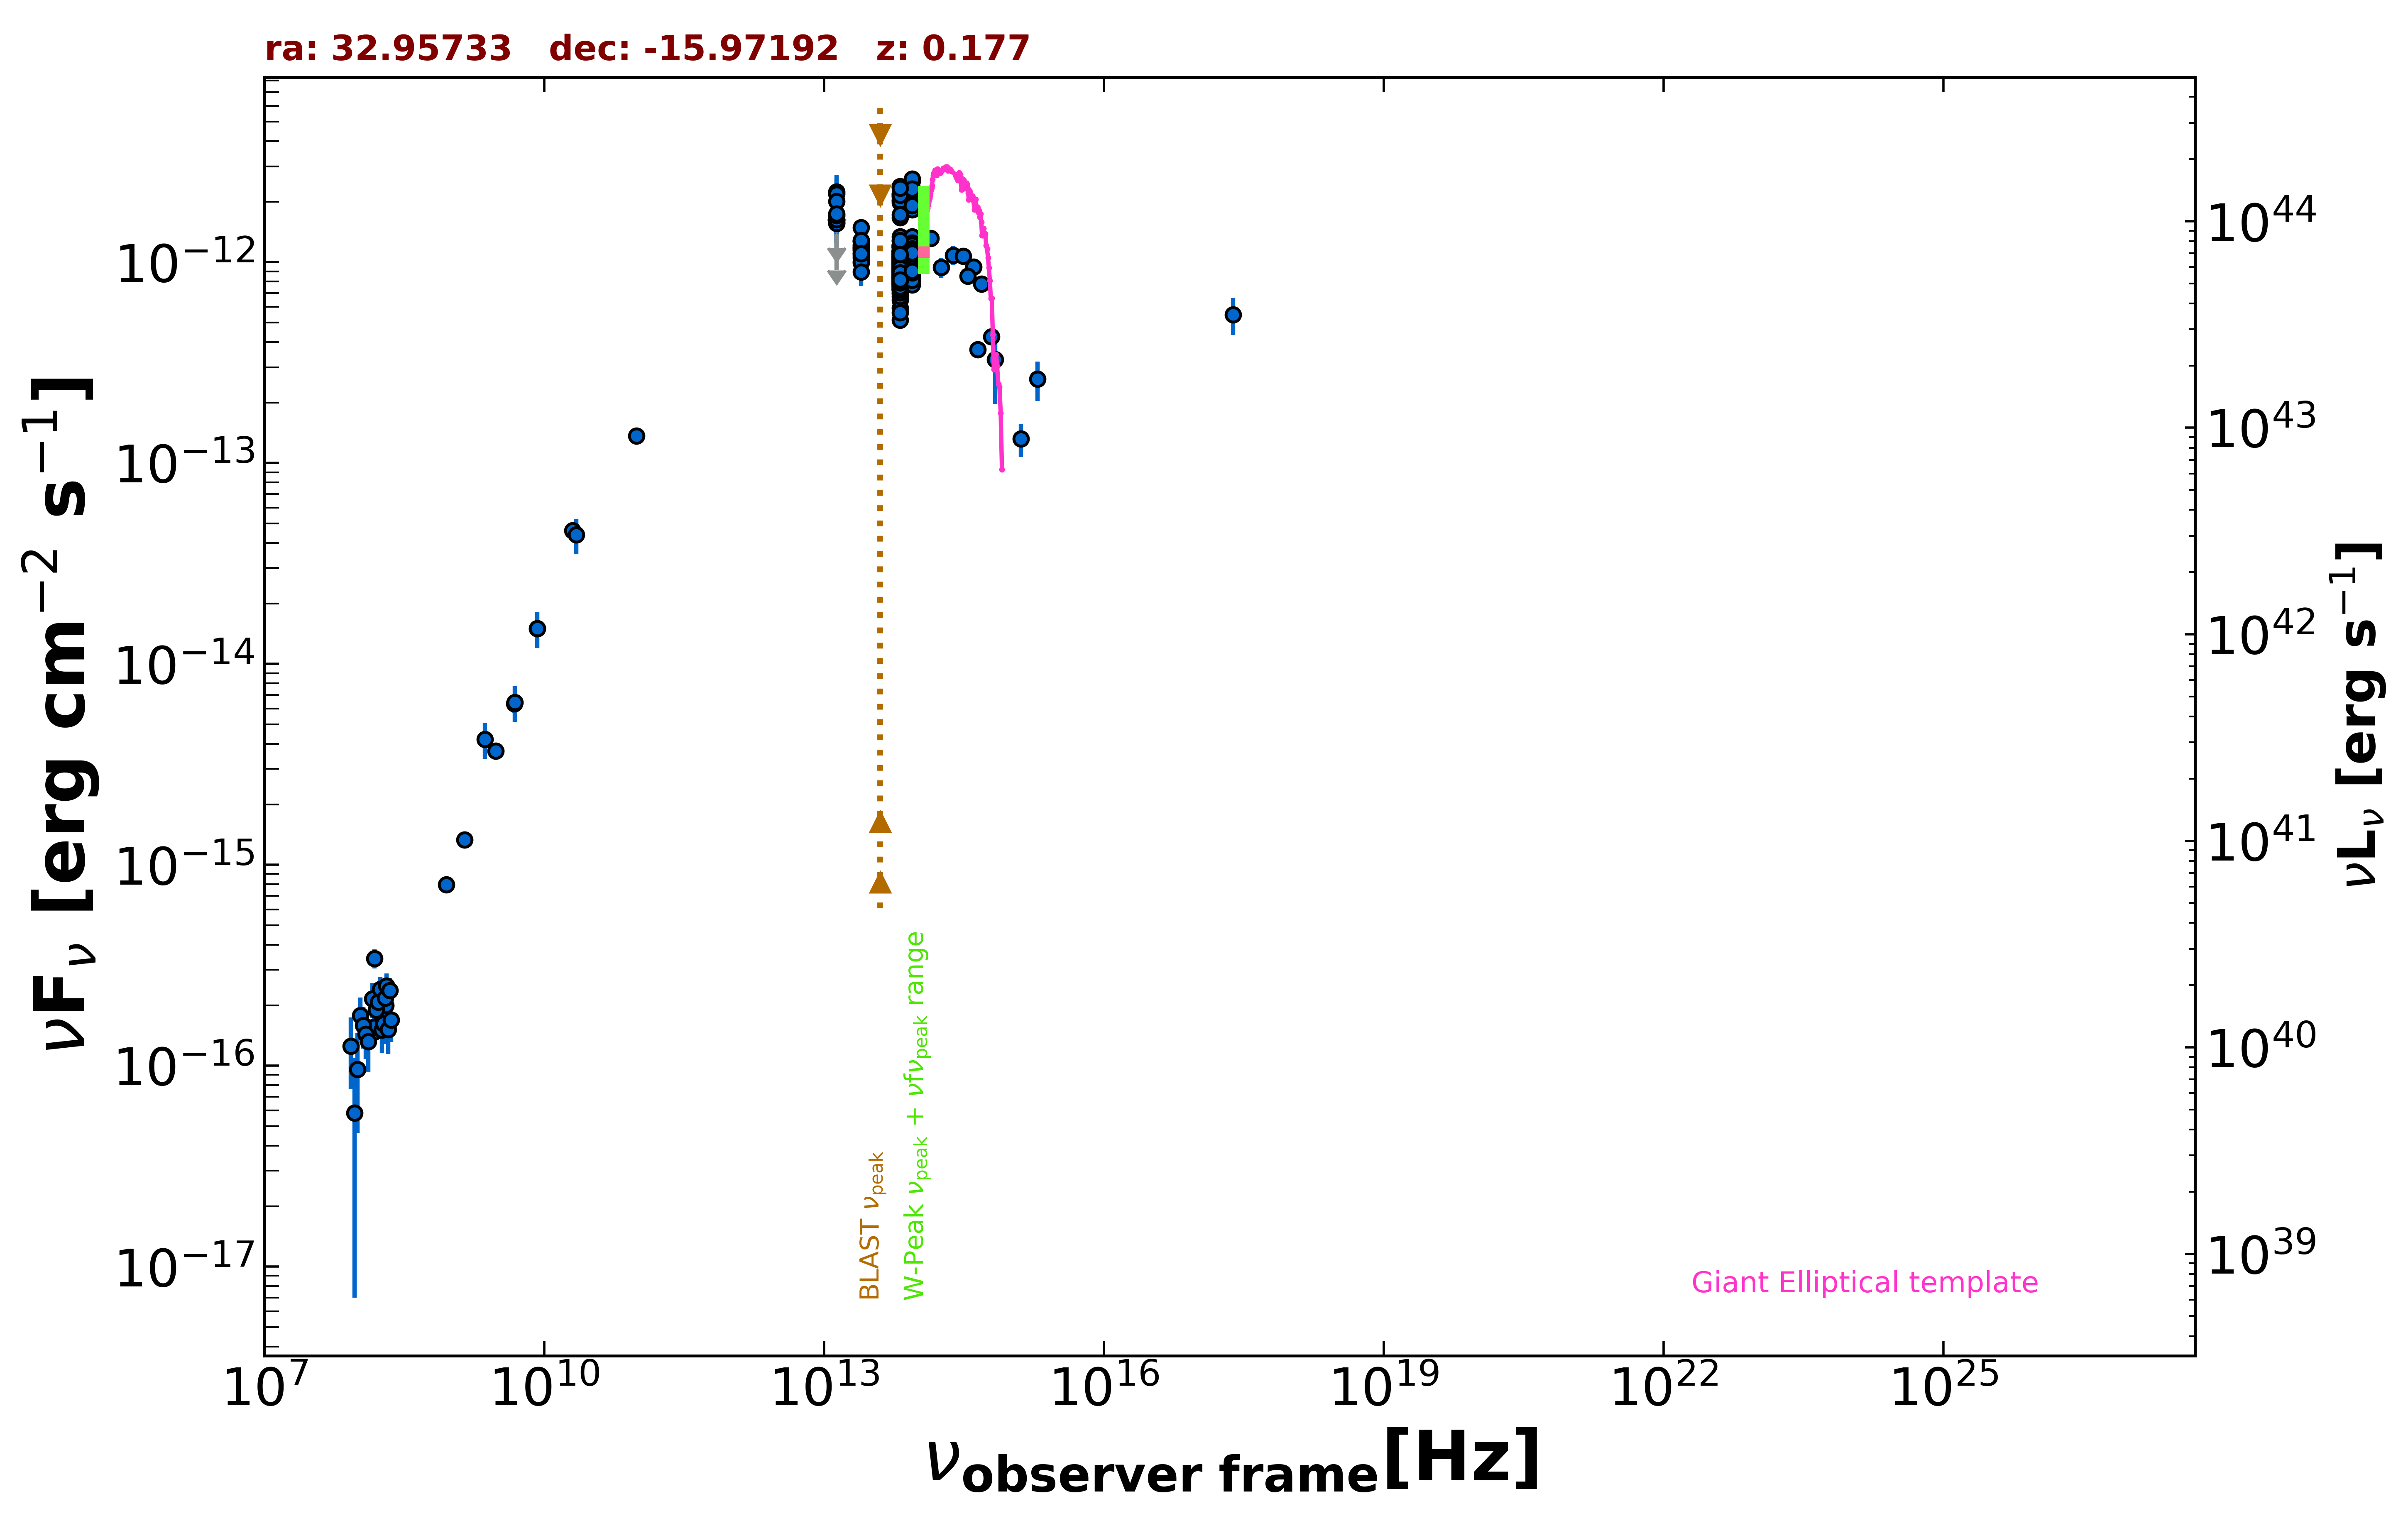

The data file committed next to this chart (first rows):
freq., flux, err_flux, MJD_start, MJD_end, flag, catalog, reference
1.400e+09, 1.333e-15, 4.050e-17, 55000, 55000, , NVSS, Condon et al. 1998  AJ  115  1693
8.870e+08, 7.983e-16, 6.030e-17, 55000, 55000, , RACS, Hale et al. 2021  PASA  38  e058
3.000e+09, 3.691e-15, 1.850e-17, 55000, 55000, , VLASSQL, Gordon et al. 2021  ApJS  255  30
2.418e+17, 5.478e-13, 1.147e-13, 55000, 55000, , RASS, Boller et al. 2016  A&A  103  1
1.500e+08, 1.471e-16, 1.585e-17, 55000, 55000, , TGSS150, Intema et al. 2017  A&A  598  A781
2.000e+10, 4.620e-14, 3.000e-15, 55000, 55000, , AT20G, Murphy et al. 2010  MNRAS  402  2403
8.400e+09, 1.503e-14, 0.000e+00, 55000, 55000, , CRATES, Healey et al. 2007  ApJS  171  61
4.800e+09, 6.336e-15, 6.240e-16, 55000, 55000, , PMN, Griffith et al. 1993-1996  VizieR  VIII/…
9.746e+10, 1.364e-13, 9.750e-15, 57275, 57275, , ALMA, Bonato et al. 2019  MNRAS  485  1188
1.389e+14, 1.315e-12, 1.150e-13, 55000, 55000, , 2MASS, Skrutskie et al. 2006  AJ  131  1163
1.804e+14, 9.421e-13, 1.078e-13, 55000, 55000, , 2MASS, Skrutskie et al. 2006  AJ  131  1163
2.427e+14, 1.083e-12, 1.161e-13, 55000, 55000, , 2MASS, Skrutskie et al. 2006  AJ  131  1163
8.817e+13, 1.013e-12, 3.500e-15, 55000, 55000, , UNWISE, Schlafly et al. 2019  ApJS  240  30
6.517e+13, 9.033e-13, 4.600e-15, 55000, 55000, , UNWISE, Schlafly et al. 2019  ApJS  240  30
8.817e+13, 1.041e-12, 2.300e-14, 55000, 55000, , WISE, Wright et al. 2010  AJ  140  1868
6.517e+13, 1.008e-12, 2.395e-14, 55000, 55000, , WISE, Wright et al. 2010  AJ  140  1868
2.498e+13, 1.156e-12, 4.350e-14, 55000, 55000, , WISE, Wright et al. 2010  AJ  140  1868
1.363e+13, 1.465e-12, 1.435e-13, 55000, 55000, , WISE, Wright et al. 2010  AJ  140  1868
8.817e+13, 9.928e-13, 3.560e-14, 57034, 57034, , NEOWISE, Mainzer et al. 2014  ApJ  792  30
6.517e+13, 7.781e-13, 6.890e-14, 57034, 57034, , NEOWISE, Mainzer et al. 2014  ApJ  792  30
8.817e+13, 1.012e-12, 3.720e-14, 57034, 57034, , NEOWISE, Mainzer et al. 2014  ApJ  792  30
6.517e+13, 8.073e-13, 4.315e-14, 57034, 57034, , NEOWISE, Mainzer et al. 2014  ApJ  792  30
8.817e+13, 1.002e-12, 4.510e-14, 57034, 57034, , NEOWISE, Mainzer et al. 2014  ApJ  792  30
6.517e+13, 5.141e-13, 4.365e-14, 57034, 57034, , NEOWISE, Mainzer et al. 2014  ApJ  792  30
8.817e+13, 9.274e-13, 3.670e-14, 57034, 57034, , NEOWISE, Mainzer et al. 2014  ApJ  792  30
6.517e+13, 8.885e-13, 4.995e-14, 57034, 57034, , NEOWISE, Mainzer et al. 2014  ApJ  792  30
8.817e+13, 1.040e-12, 4.330e-14, 57034, 57034, , NEOWISE, Mainzer et al. 2014  ApJ  792  30
6.517e+13, 8.812e-13, 4.545e-14, 57034, 57034, , NEOWISE, Mainzer et al. 2014  ApJ  792  30
8.817e+13, 9.472e-13, 3.665e-14, 57034, 57034, , NEOWISE, Mainzer et al. 2014  ApJ  792  30
6.517e+13, 8.659e-13, 5.025e-14, 57034, 57034, , NEOWISE, Mainzer et al. 2014  ApJ  792  30
8.817e+13, 9.490e-13, 3.760e-14, 57034, 57034, , NEOWISE, Mainzer et al. 2014  ApJ  792  30
6.517e+13, 7.667e-13, 4.240e-14, 57034, 57034, , NEOWISE, Mainzer et al. 2014  ApJ  792  30
8.817e+13, 9.130e-13, 3.365e-14, 57034, 57034, , NEOWISE, Mainzer et al. 2014  ApJ  792  30
6.517e+13, 8.707e-13, 4.335e-14, 57034, 57034, , NEOWISE, Mainzer et al. 2014  ApJ  792  30
8.817e+13, 9.675e-13, 3.760e-14, 57034, 57034, , NEOWISE, Mainzer et al. 2014  ApJ  792  30
6.517e+13, 8.611e-13, 4.685e-14, 57034, 57034, , NEOWISE, Mainzer et al. 2014  ApJ  792  30
8.817e+13, 8.623e-13, 3.815e-14, 57586, 57586, , NEOWISE, Mainzer et al. 2014  ApJ  792  30
6.517e+13, 8.066e-13, 4.760e-14, 57586, 57586, , NEOWISE, Mainzer et al. 2014  ApJ  792  30
8.817e+13, 9.147e-13, 3.710e-14, 57585, 57585, , NEOWISE, Mainzer et al. 2014  ApJ  792  30
6.517e+13, 7.710e-13, 5.830e-14, 57585, 57585, , NEOWISE, Mainzer et al. 2014  ApJ  792  30
8.817e+13, 8.450e-13, 3.505e-14, 57585, 57585, , NEOWISE, Mainzer et al. 2014  ApJ  792  30
6.517e+13, 5.903e-13, 6.370e-14, 57585, 57585, , NEOWISE, Mainzer et al. 2014  ApJ  792  30
8.817e+13, 8.703e-13, 3.685e-14, 57586, 57586, , NEOWISE, Mainzer et al. 2014  ApJ  792  30
6.517e+13, 8.438e-13, 4.280e-14, 57586, 57586, , NEOWISE, Mainzer et al. 2014  ApJ  792  30
8.817e+13, 8.938e-13, 3.950e-14, 57586, 57586, , NEOWISE, Mainzer et al. 2014  ApJ  792  30
6.517e+13, 7.215e-13, 4.320e-14, 57586, 57586, , NEOWISE, Mainzer et al. 2014  ApJ  792  30
8.817e+13, 9.206e-13, 3.650e-14, 57585, 57585, , NEOWISE, Mainzer et al. 2014  ApJ  792  30
6.517e+13, 6.973e-13, 5.080e-14, 57585, 57585, , NEOWISE, Mainzer et al. 2014  ApJ  792  30
8.817e+13, 8.544e-13, 3.625e-14, 57585, 57585, , NEOWISE, Mainzer et al. 2014  ApJ  792  30
6.517e+13, 7.760e-13, 5.365e-14, 57585, 57585, , NEOWISE, Mainzer et al. 2014  ApJ  792  30
8.817e+13, 9.385e-13, 3.635e-14, 57586, 57586, , NEOWISE, Mainzer et al. 2014  ApJ  792  30
6.517e+13, 8.021e-13, 5.245e-14, 57586, 57586, , NEOWISE, Mainzer et al. 2014  ApJ  792  30
8.817e+13, 9.928e-13, 3.750e-14, 57585, 57585, , NEOWISE, Mainzer et al. 2014  ApJ  792  30
6.517e+13, 7.897e-13, 5.680e-14, 57585, 57585, , NEOWISE, Mainzer et al. 2014  ApJ  792  30
8.817e+13, 8.727e-13, 3.620e-14, 57586, 57586, , NEOWISE, Mainzer et al. 2014  ApJ  792  30
6.517e+13, 8.193e-13, 4.760e-14, 57586, 57586, , NEOWISE, Mainzer et al. 2014  ApJ  792  30
8.817e+13, 8.816e-13, 4.060e-14, 57586, 57586, , NEOWISE, Mainzer et al. 2014  ApJ  792  30
6.517e+13, 6.478e-13, 5.135e-14, 57586, 57586, , NEOWISE, Mainzer et al. 2014  ApJ  792  30
8.817e+13, 1.106e-12, 5.100e-14, 57394, 57394, , NEOWISE, Mainzer et al. 2014  ApJ  792  30
6.517e+13, 8.967e-13, 4.630e-14, 57394, 57394, , NEOWISE, Mainzer et al. 2014  ApJ  792  30
... 654 more rows
